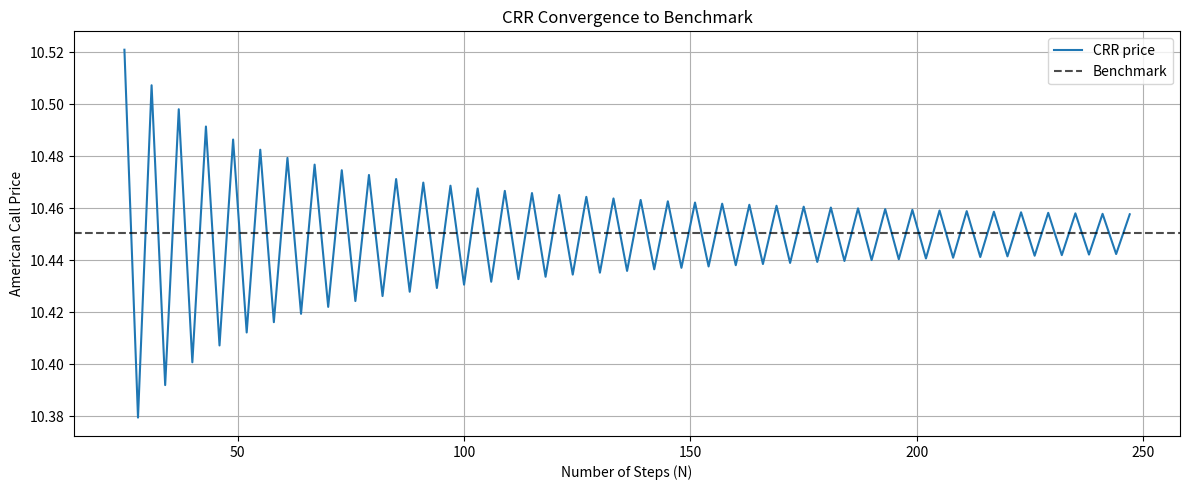
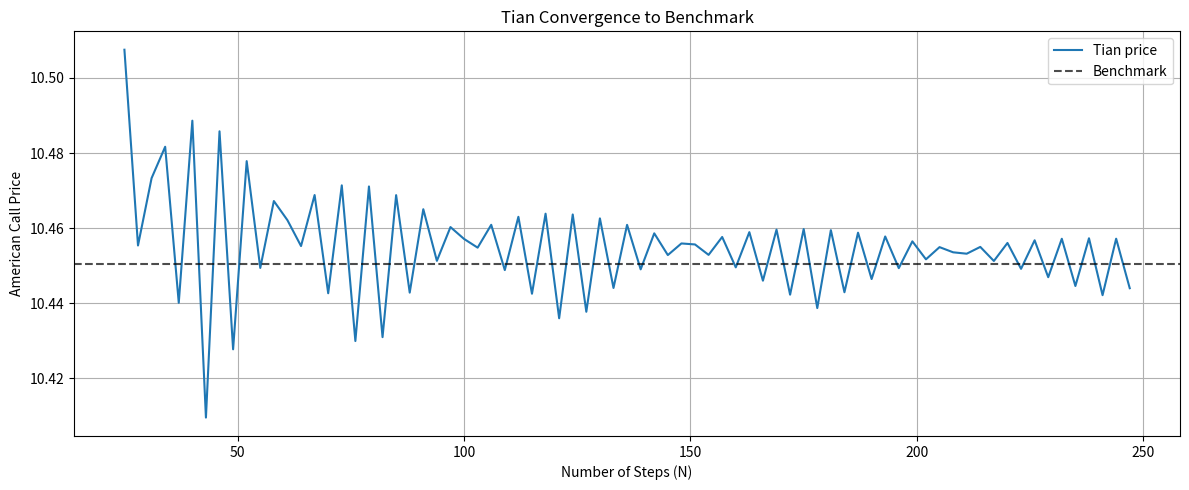
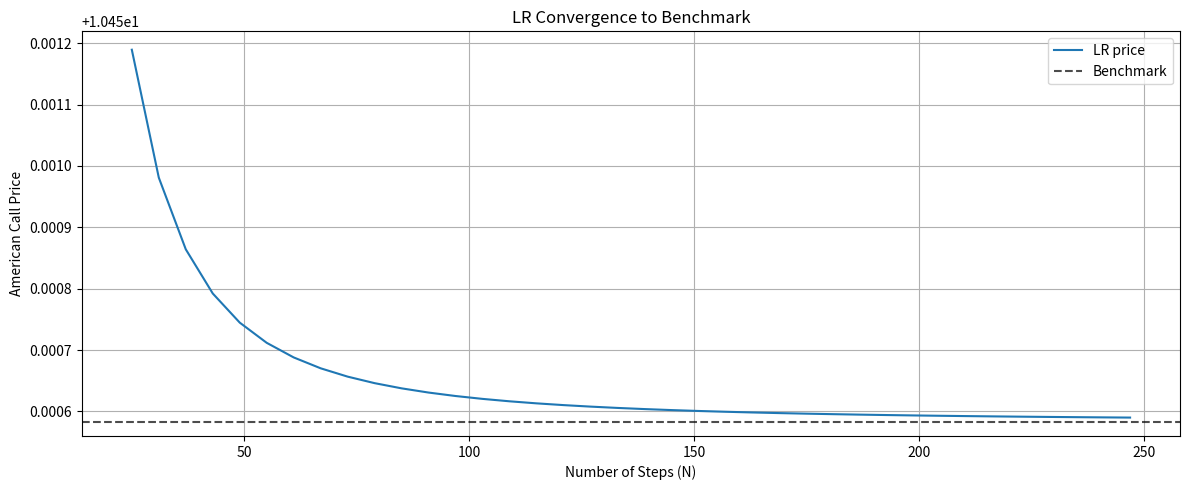
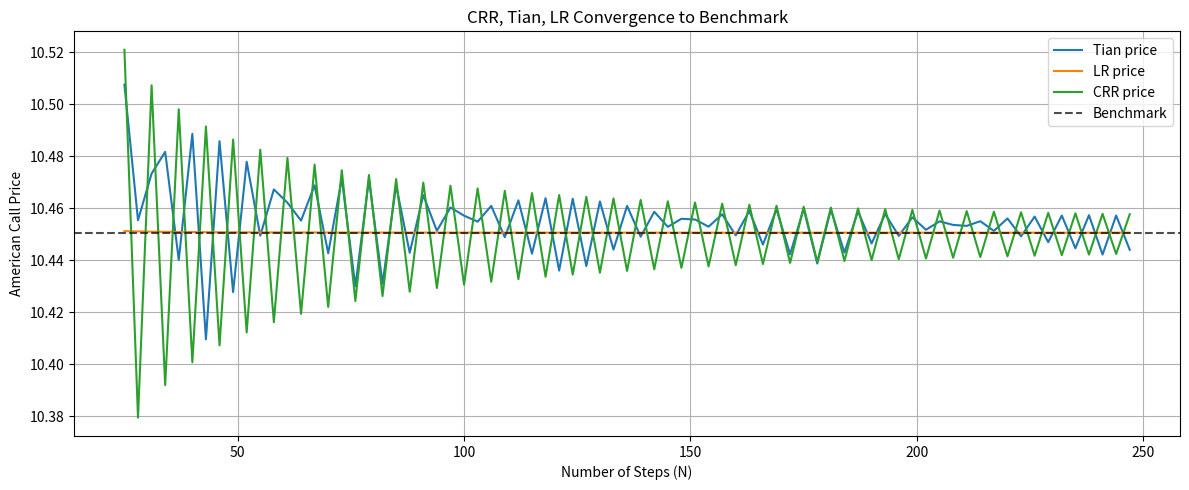
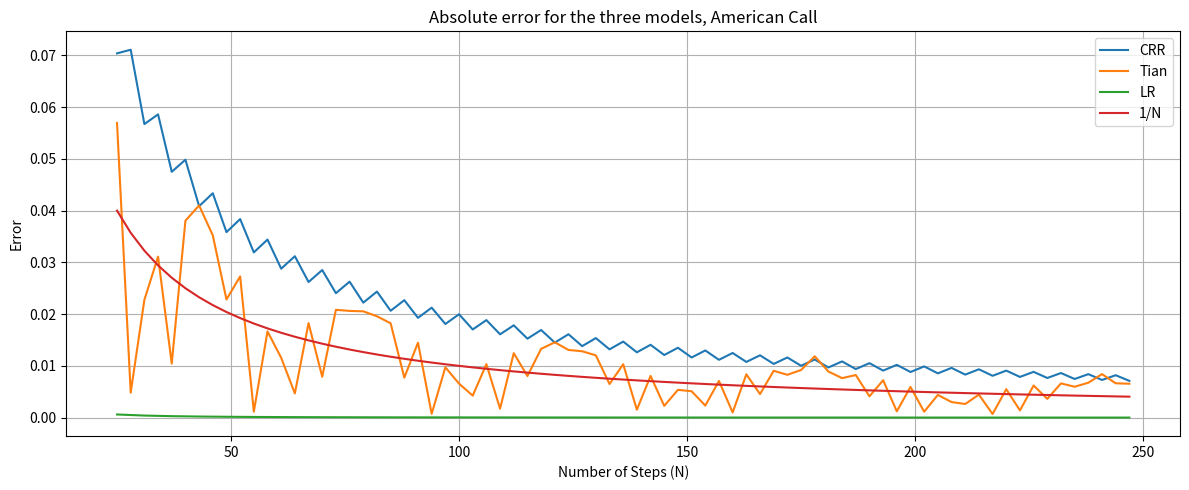
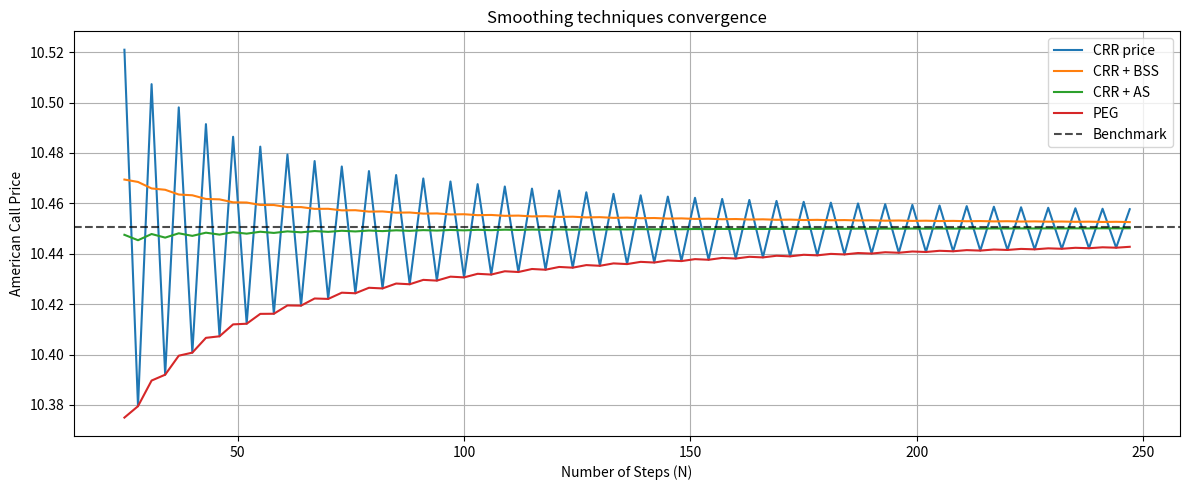
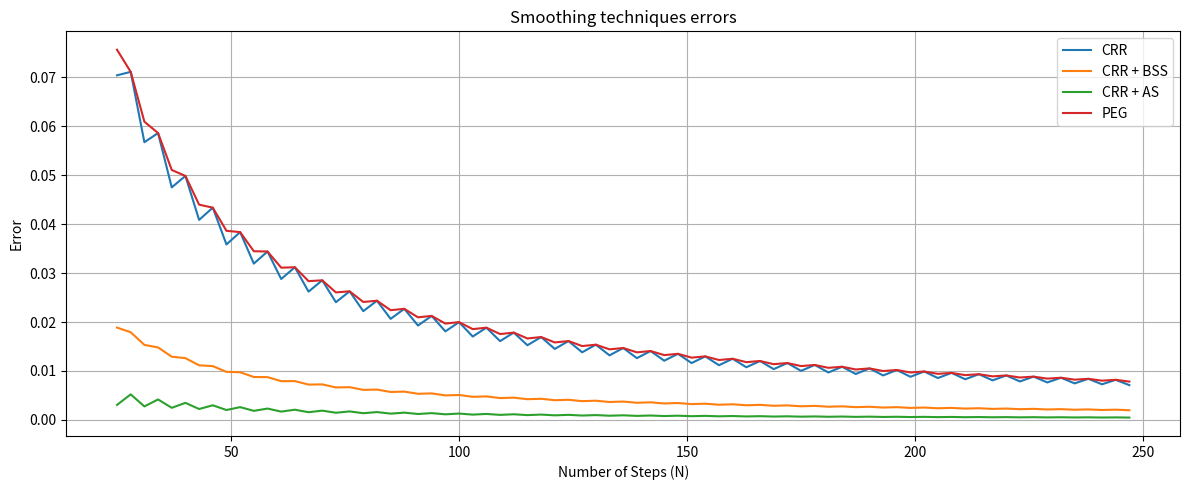
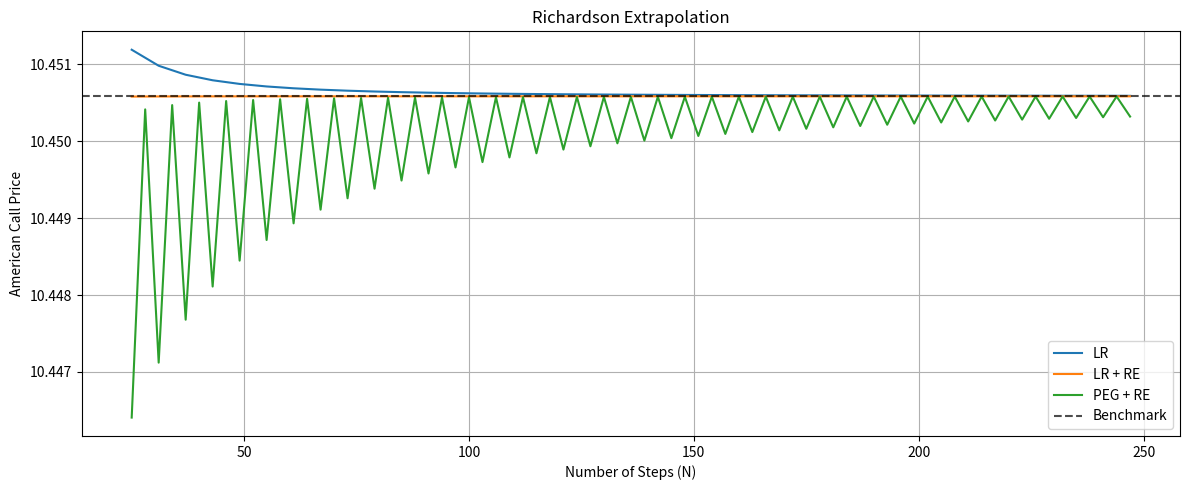
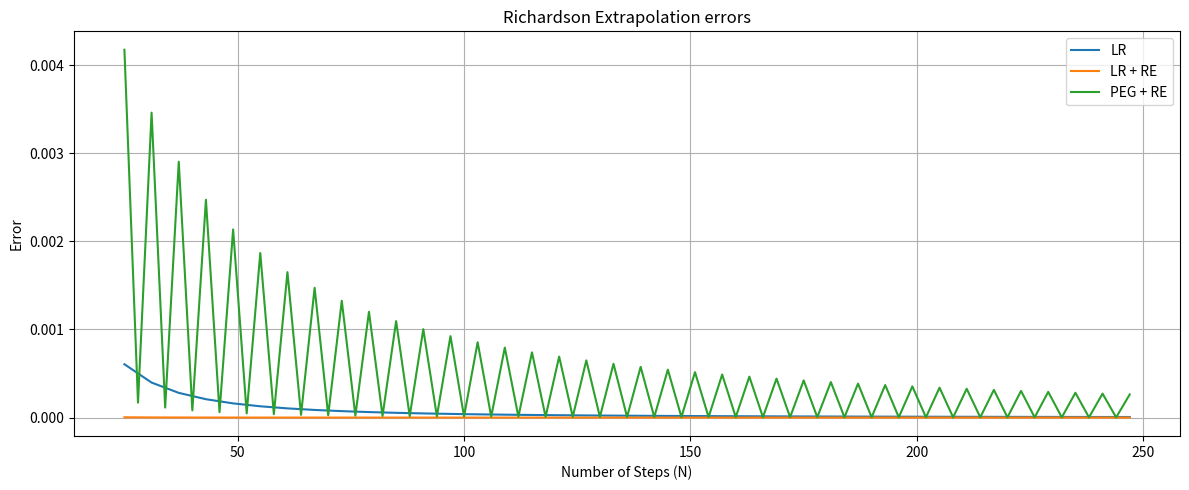
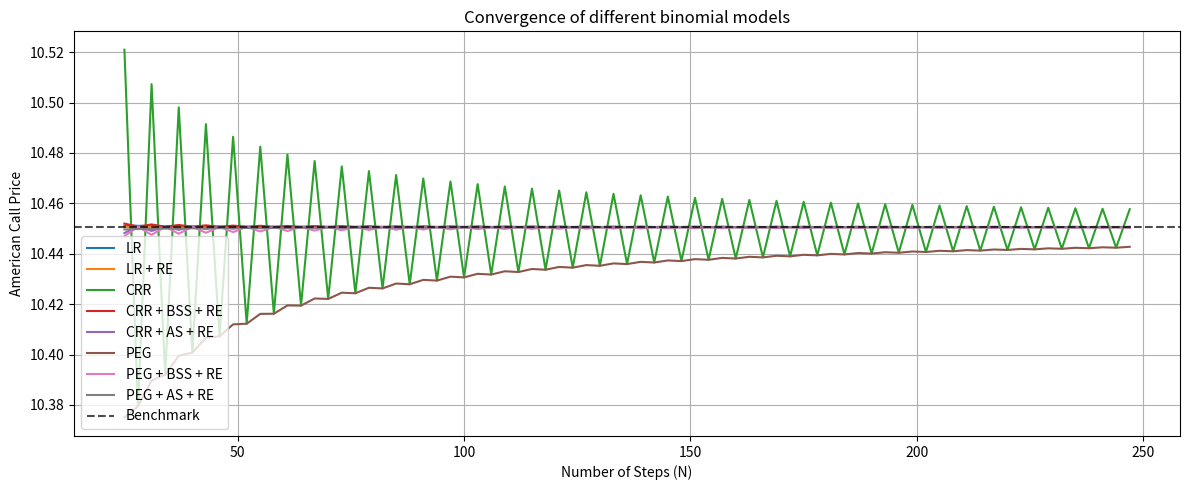
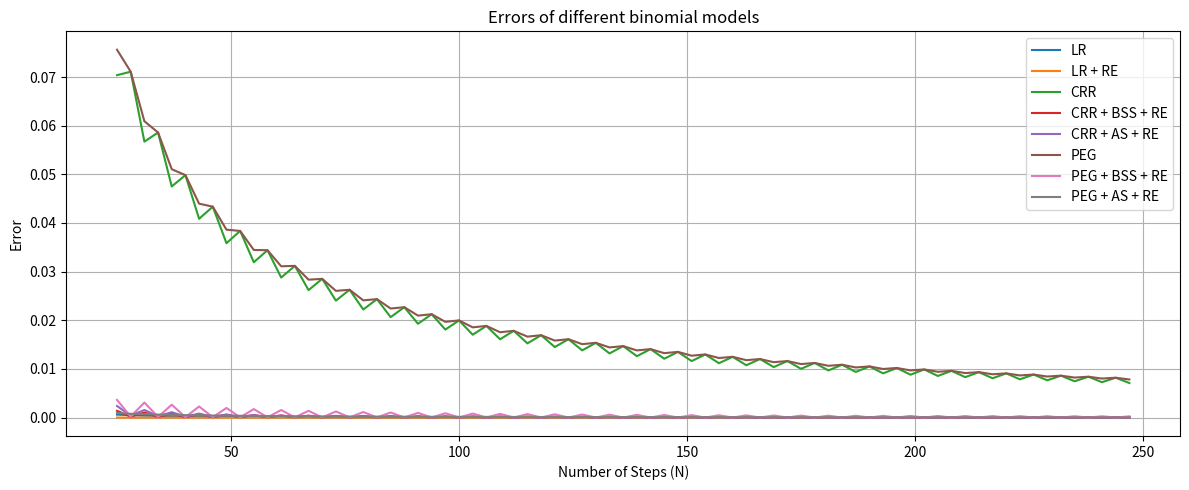
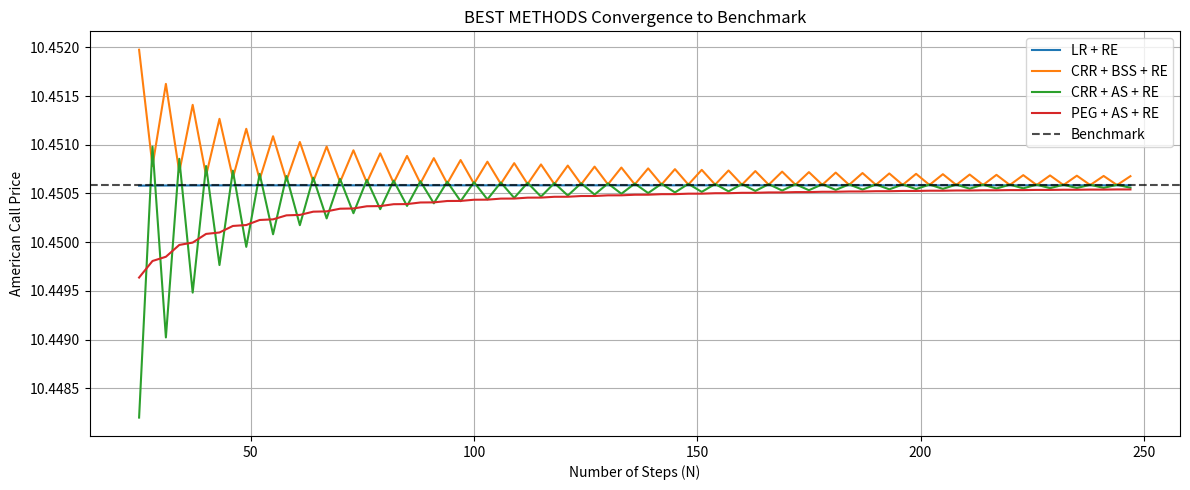
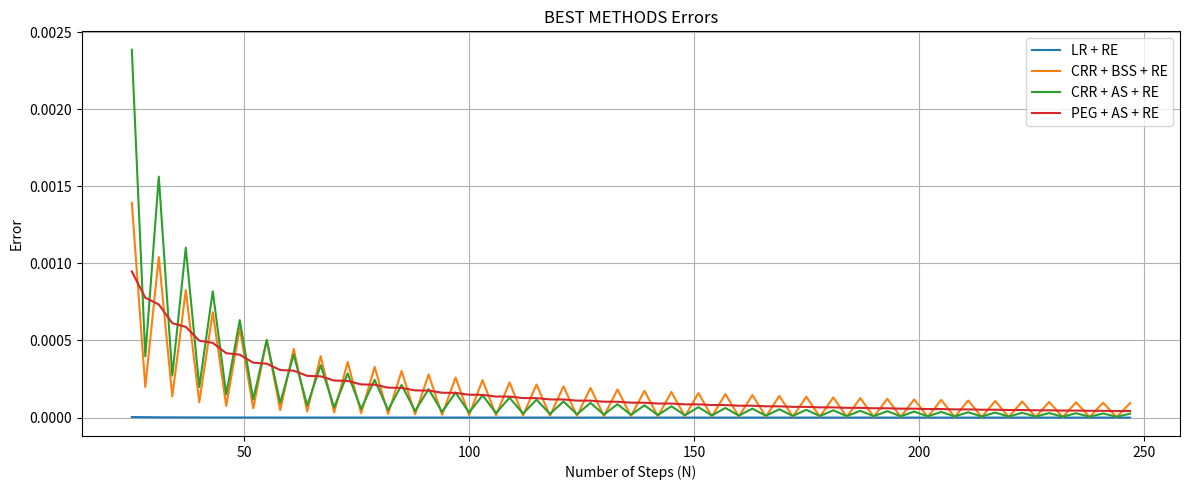

The matplotlib source for these figures, in order:
"""
American call option: convergence of binomial tree models.

Models:        CRR (Cox-Ross-Rubinstein), Tian, LR (Leisen-Reimer)
Smoothing:     BSS (Black-Scholes smoothing), AS (averaging), PEG (pegging the strike)
Extrapolation: RE (Richardson extrapolation)

Without dividends it is never optimal to exercise an American call early
(Merton, 1973): the call is always worth more alive than exercised, because
C >= S - K exp(-r dt) > S - K. So the American call has the same price as the
European call, and the benchmark is the Black-Scholes formula.
The trees below still check early exercise at every node, and never use it.
"""

import numpy as np
import matplotlib.pyplot as plt
from scipy.stats import norm


# --------------------------------------------------------------------------- #
# Parameters: set CASE to "base" or "seminar"
# --------------------------------------------------------------------------- #
CASE = "base"

PARAMS = {
    "base":    dict(S0=100.0, K=100.0, r=0.05, sigma=0.20, T=1.0),
    "seminar": dict(S0=100.0, K=110.0, r=0.02, sigma=0.40, T=0.5),
}


# --------------------------------------------------------------------------- #
# Payoff and Black-Scholes formula for a European call (used by BSS and as benchmark)
# --------------------------------------------------------------------------- #
def payoff(S, K):
    return np.maximum(S - K, 0.0)


def black_scholes_call(S0, K, r, sigma, T):
    d1 = (np.log(S0 / K) + (r + 0.5 * sigma**2) * T) / (sigma * np.sqrt(T))
    d2 = d1 - sigma * np.sqrt(T)
    return S0 * norm.cdf(d1) - K * np.exp(-r * T) * norm.cdf(d2)


# --------------------------------------------------------------------------- #
# Shared tree helpers
# --------------------------------------------------------------------------- #
def stock_layer(S0, u, d, n):
    """Stock prices after n steps, from the lowest (j = 0) to the highest (j = n)."""
    j = np.arange(n + 1)
    return S0 * u**j * d**(n - j)


def backward_induction(C, S0, K, u, d, p, discount, n):
    """Roll the option values C (layer n) back to t = 0, with early exercise.

    At each step, as for the European option, the continuation value of node j is
        discount * (p * C[j+1] + (1 - p) * C[j])
    (C[1:] are the up-moves, C[:-1] the down-moves). Then the holder can
    exercise, so the value of the node is max(continuation, exercise value).
    """
    while n > 0:
        n = n - 1
        C = discount * (p * C[1:] + (1 - p) * C[:-1])
        C = np.maximum(C, payoff(stock_layer(S0, u, d, n), K))
    return C[0]


def price_on_tree(S0, K, r, T, N, u, d, p):
    """American call on a binomial tree with given u, d, p."""
    C = payoff(stock_layer(S0, u, d, N), K)              # payoff at maturity
    return backward_induction(C, S0, K, u, d, p, np.exp(-r * T / N), N)


def price_on_tree_BSS(S0, K, r, sigma, T, N, u, d, p):
    """Black-Scholes smoothing: on the penultimate layer one step of length dt
    is left, so the value is max(European Black-Scholes price with time dt,
    exercise value). This removes the payoff kink from the tree."""
    dt = T / N
    S = stock_layer(S0, u, d, N - 1)
    C = np.maximum(black_scholes_call(S, K, r, sigma, dt), payoff(S, K))
    return backward_induction(C, S0, K, u, d, p, np.exp(-r * dt), N - 1)


# --------------------------------------------------------------------------- #
# Lattice parameters
# --------------------------------------------------------------------------- #
def crr_params(r, sigma, T, N):
    dt = T / N
    u = np.exp(sigma * np.sqrt(dt))
    d = 1 / u
    p = (np.exp(r * dt) - d) / (u - d)
    return u, d, p


def peg_params(S0, K, r, sigma, T, N):
    """CRR tree rescaled by gamma so that the final node closest to K lands on K."""
    dt = T / N
    u_crr, d_crr, _ = crr_params(r, sigma, T, N)
    ST = stock_layer(S0, u_crr, d_crr, N)
    S_closest = ST[np.argmin(np.abs(ST - K))]
    gamma = (K / S_closest) ** (1 / N)
    u, d = u_crr * gamma, d_crr * gamma
    p = (np.exp(r * dt) - d) / (u - d)
    return u, d, p


def peizer_pratt(z, N):
    """Peizer-Pratt inversion (method 2), used by Leisen-Reimer."""
    return 0.5 + np.sign(z) * np.sqrt(
        0.25 - 0.25 * np.exp(-(z / (N + 1 / 3))**2 * (N + 1 / 6)))


# --------------------------------------------------------------------------- #
# Binomial models
# --------------------------------------------------------------------------- #
def crr(S0, K, r, sigma, T, N):
    u, d, p = crr_params(r, sigma, T, N)
    return price_on_tree(S0, K, r, T, N, u, d, p)


def tian(S0, K, r, sigma, T, N):
    dt = T / N
    M = np.exp(r * dt)
    V = np.exp(sigma**2 * dt)
    root = np.sqrt(V**2 + 2 * V - 3)
    u = 0.5 * M * V * (V + 1 + root)
    d = 0.5 * M * V * (V + 1 - root)
    p = (M - d) / (u - d)
    return price_on_tree(S0, K, r, T, N, u, d, p)


def LR(S0, K, r, sigma, T, N):
    if N % 2 == 0:
        raise ValueError("Leisen-Reimer needs an odd number of steps")
    dt = T / N
    a = np.exp(r * dt)
    d1 = (np.log(S0 / K) + (r + 0.5 * sigma**2) * T) / (sigma * np.sqrt(T))
    d2 = d1 - sigma * np.sqrt(T)
    p = peizer_pratt(d2, N)
    P = peizer_pratt(d1, N)
    u = a * P / p
    d = a * (1 - P) / (1 - p)
    return price_on_tree(S0, K, r, T, N, u, d, p)


# --------------------------------------------------------------------------- #
# Smoothing techniques and Richardson extrapolation
# --------------------------------------------------------------------------- #
def crr_BSS(S0, K, r, sigma, T, N):          # Black-Scholes smoothing
    u, d, p = crr_params(r, sigma, T, N)
    return price_on_tree_BSS(S0, K, r, sigma, T, N, u, d, p)


def crr_AS(S0, K, r, sigma, T, N):           # Averaging smoothing
    return 0.5 * (crr(S0, K, r, sigma, T, N) + crr(S0, K, r, sigma, T, N + 1))


def crr_RE(S0, K, r, sigma, T, N):           # Richardson extrapolation, error O(1/N)
    return 2 * crr(S0, K, r, sigma, T, 2 * N) - crr(S0, K, r, sigma, T, N)


def LR_RE(S0, K, r, sigma, T, N):            # Richardson for LR, error O(1/N^2)
    # No early exercise -> same as the European call: LR error is O(1/N^2),
    # so we use (4 P(2N+1) - P(N)) / 3. 2N+1 keeps the number of steps odd.
    return (4 * LR(S0, K, r, sigma, T, 2 * N + 1) - LR(S0, K, r, sigma, T, N)) / 3


def crr_PEG(S0, K, r, sigma, T, N):          # Pegging the strike
    u, d, p = peg_params(S0, K, r, sigma, T, N)
    return price_on_tree(S0, K, r, T, N, u, d, p)


def crr_BSS_RE(S0, K, r, sigma, T, N):
    return 2 * crr_BSS(S0, K, r, sigma, T, 2 * N) - crr_BSS(S0, K, r, sigma, T, N)


def crr_AS_RE(S0, K, r, sigma, T, N):
    return 2 * crr_AS(S0, K, r, sigma, T, 2 * N) - crr_AS(S0, K, r, sigma, T, N)


def crr_PEG_RE(S0, K, r, sigma, T, N):
    return 2 * crr_PEG(S0, K, r, sigma, T, 2 * N) - crr_PEG(S0, K, r, sigma, T, N)


def crr_PEG_BSS(S0, K, r, sigma, T, N):
    u, d, p = peg_params(S0, K, r, sigma, T, N)
    return price_on_tree_BSS(S0, K, r, sigma, T, N, u, d, p)


def crr_PEG_BSS_RE(S0, K, r, sigma, T, N):
    return 2 * crr_PEG_BSS(S0, K, r, sigma, T, 2 * N) - crr_PEG_BSS(S0, K, r, sigma, T, N)


def crr_PEG_AS(S0, K, r, sigma, T, N):
    return 0.5 * (crr_PEG(S0, K, r, sigma, T, N) + crr_PEG(S0, K, r, sigma, T, N + 1))


def PEG_AS_RE(S0, K, r, sigma, T, N):
    return 2 * crr_PEG_AS(S0, K, r, sigma, T, 2 * N) - crr_PEG_AS(S0, K, r, sigma, T, N)


# --------------------------------------------------------------------------- #
# Benchmark
# --------------------------------------------------------------------------- #
def benchmark(S0, K, r, sigma, T):
    """Exact price: American call = European call (no dividends)."""
    return black_scholes_call(S0, K, r, sigma, T)


# --------------------------------------------------------------------------- #
# Plot helpers
# --------------------------------------------------------------------------- #
def new_figure(title, ylabel):
    plt.figure(figsize=(12, 5))
    plt.title(title)
    plt.xlabel("Number of Steps (N)")
    plt.ylabel(ylabel)
    plt.grid()


def finish_figure(BNK=None):
    if BNK is not None:
        plt.axhline(BNK, linestyle="--", color="black", label="Benchmark", alpha=0.7)
    plt.legend()
    plt.tight_layout()


# --------------------------------------------------------------------------- #
# Main comparison script
# --------------------------------------------------------------------------- #
def compare_models():
    prm = PARAMS[CASE]

    steps = np.arange(25, 250, 3)
    odd_steps = steps[steps % 2 == 1]       # LR only works with odd N

    BNK = benchmark(**prm)
    print(f"Case: {CASE}  {prm}")
    print(f"Benchmark (Black-Scholes): {BNK:.8f}")

    # Prices for every N
    def prices(method, Ns):
        return np.array([method(N=N, **prm) for N in Ns])

    crr_p            = prices(crr, steps)
    tian_p           = prices(tian, steps)
    LR_p             = prices(LR, odd_steps)
    crr_BSS_p        = prices(crr_BSS, steps)
    crr_AS_p         = prices(crr_AS, steps)
    crr_BSS_RE_p     = prices(crr_BSS_RE, steps)
    crr_AS_RE_p      = prices(crr_AS_RE, steps)
    crr_PEG_p        = prices(crr_PEG, steps)
    crr_PEG_RE_p     = prices(crr_PEG_RE, steps)
    crr_PEG_BSS_RE_p = prices(crr_PEG_BSS_RE, steps)
    PEG_AS_RE_p      = prices(PEG_AS_RE, steps)
    LR_RE_p          = prices(LR_RE, odd_steps)

    # Absolute errors
    crr_e            = np.abs(crr_p - BNK)
    tian_e           = np.abs(tian_p - BNK)
    LR_e             = np.abs(LR_p - BNK)
    crr_BSS_e        = np.abs(crr_BSS_p - BNK)
    crr_AS_e         = np.abs(crr_AS_p - BNK)
    crr_BSS_RE_e     = np.abs(crr_BSS_RE_p - BNK)
    crr_AS_RE_e      = np.abs(crr_AS_RE_p - BNK)
    crr_PEG_e        = np.abs(crr_PEG_p - BNK)
    crr_PEG_RE_e     = np.abs(crr_PEG_RE_p - BNK)
    crr_PEG_BSS_RE_e = np.abs(crr_PEG_BSS_RE_p - BNK)
    PEG_AS_RE_e      = np.abs(PEG_AS_RE_p - BNK)
    LR_RE_e          = np.abs(LR_RE_p - BNK)

    # Price convergence of the three models
    # ----------------------------------------- #
    new_figure("CRR Convergence to Benchmark", "American Call Price")
    plt.plot(steps, crr_p, label="CRR price")
    finish_figure(BNK)

    new_figure("Tian Convergence to Benchmark", "American Call Price")
    plt.plot(steps, tian_p, label="Tian price")
    finish_figure(BNK)

    new_figure("LR Convergence to Benchmark", "American Call Price")
    plt.plot(odd_steps, LR_p, label="LR price")
    finish_figure(BNK)

    new_figure("CRR, Tian, LR Convergence to Benchmark", "American Call Price")
    plt.plot(steps, tian_p, label="Tian price")
    plt.plot(odd_steps, LR_p, label="LR price")
    plt.plot(steps, crr_p, label="CRR price")
    finish_figure(BNK)

    new_figure("Absolute error for the three models, American Call", "Error")
    plt.plot(steps, crr_e, label="CRR")
    plt.plot(steps, tian_e, label="Tian")
    plt.plot(odd_steps, LR_e, label="LR")
    plt.plot(steps, 1 / steps, label="1/N")
    finish_figure()

    # Smoothing
    # -------------------------------------------- #
    new_figure("Smoothing techniques convergence", "American Call Price")
    plt.plot(steps, crr_p, label="CRR price")
    plt.plot(steps, crr_BSS_p, label="CRR + BSS")
    plt.plot(steps, crr_AS_p, label="CRR + AS")
    plt.plot(steps, crr_PEG_p, label="PEG")
    finish_figure(BNK)

    new_figure("Smoothing techniques errors", "Error")
    plt.plot(steps, crr_e, label="CRR")
    plt.plot(steps, crr_BSS_e, label="CRR + BSS")
    plt.plot(steps, crr_AS_e, label="CRR + AS")
    plt.plot(steps, crr_PEG_e, label="PEG")
    finish_figure()

    # Richardson extrapolation
    # -------------------------------------------- #
    new_figure("Richardson Extrapolation", "American Call Price")
    plt.plot(odd_steps, LR_p, label="LR")
    plt.plot(odd_steps, LR_RE_p, label="LR + RE")
    plt.plot(steps, crr_PEG_RE_p, label="PEG + RE")
    finish_figure(BNK)

    new_figure("Richardson Extrapolation errors", "Error")
    plt.plot(odd_steps, LR_e, label="LR")
    plt.plot(odd_steps, LR_RE_e, label="LR + RE")
    plt.plot(steps, crr_PEG_RE_e, label="PEG + RE")
    finish_figure()

    # Combination of techniques
    # -------------------------------------------- #
    new_figure("Convergence of different binomial models", "American Call Price")
    plt.plot(odd_steps, LR_p, label="LR")
    plt.plot(odd_steps, LR_RE_p, label="LR + RE")
    plt.plot(steps, crr_p, label="CRR")
    plt.plot(steps, crr_BSS_RE_p, label="CRR + BSS + RE")
    plt.plot(steps, crr_AS_RE_p, label="CRR + AS + RE")
    plt.plot(steps, crr_PEG_p, label="PEG")
    plt.plot(steps, crr_PEG_BSS_RE_p, label="PEG + BSS + RE")
    plt.plot(steps, PEG_AS_RE_p, label="PEG + AS + RE")
    finish_figure(BNK)

    new_figure("Errors of different binomial models", "Error")
    plt.plot(odd_steps, LR_e, label="LR")
    plt.plot(odd_steps, LR_RE_e, label="LR + RE")
    plt.plot(steps, crr_e, label="CRR")
    plt.plot(steps, crr_BSS_RE_e, label="CRR + BSS + RE")
    plt.plot(steps, crr_AS_RE_e, label="CRR + AS + RE")
    plt.plot(steps, crr_PEG_e, label="PEG")
    plt.plot(steps, crr_PEG_BSS_RE_e, label="PEG + BSS + RE")
    plt.plot(steps, PEG_AS_RE_e, label="PEG + AS + RE")
    finish_figure()

    # Best methods
    new_figure("BEST METHODS Convergence to Benchmark", "American Call Price")
    plt.plot(odd_steps, LR_RE_p, label="LR + RE")
    plt.plot(steps, crr_BSS_RE_p, label="CRR + BSS + RE")
    plt.plot(steps, crr_AS_RE_p, label="CRR + AS + RE")
    plt.plot(steps, PEG_AS_RE_p, label="PEG + AS + RE")
    finish_figure(BNK)

    new_figure("BEST METHODS Errors", "Error")
    plt.plot(odd_steps, LR_RE_e, label="LR + RE")
    plt.plot(steps, crr_BSS_RE_e, label="CRR + BSS + RE")
    plt.plot(steps, crr_AS_RE_e, label="CRR + AS + RE")
    plt.plot(steps, PEG_AS_RE_e, label="PEG + AS + RE")
    finish_figure()

    plt.show()


if __name__ == "__main__":
    compare_models()
